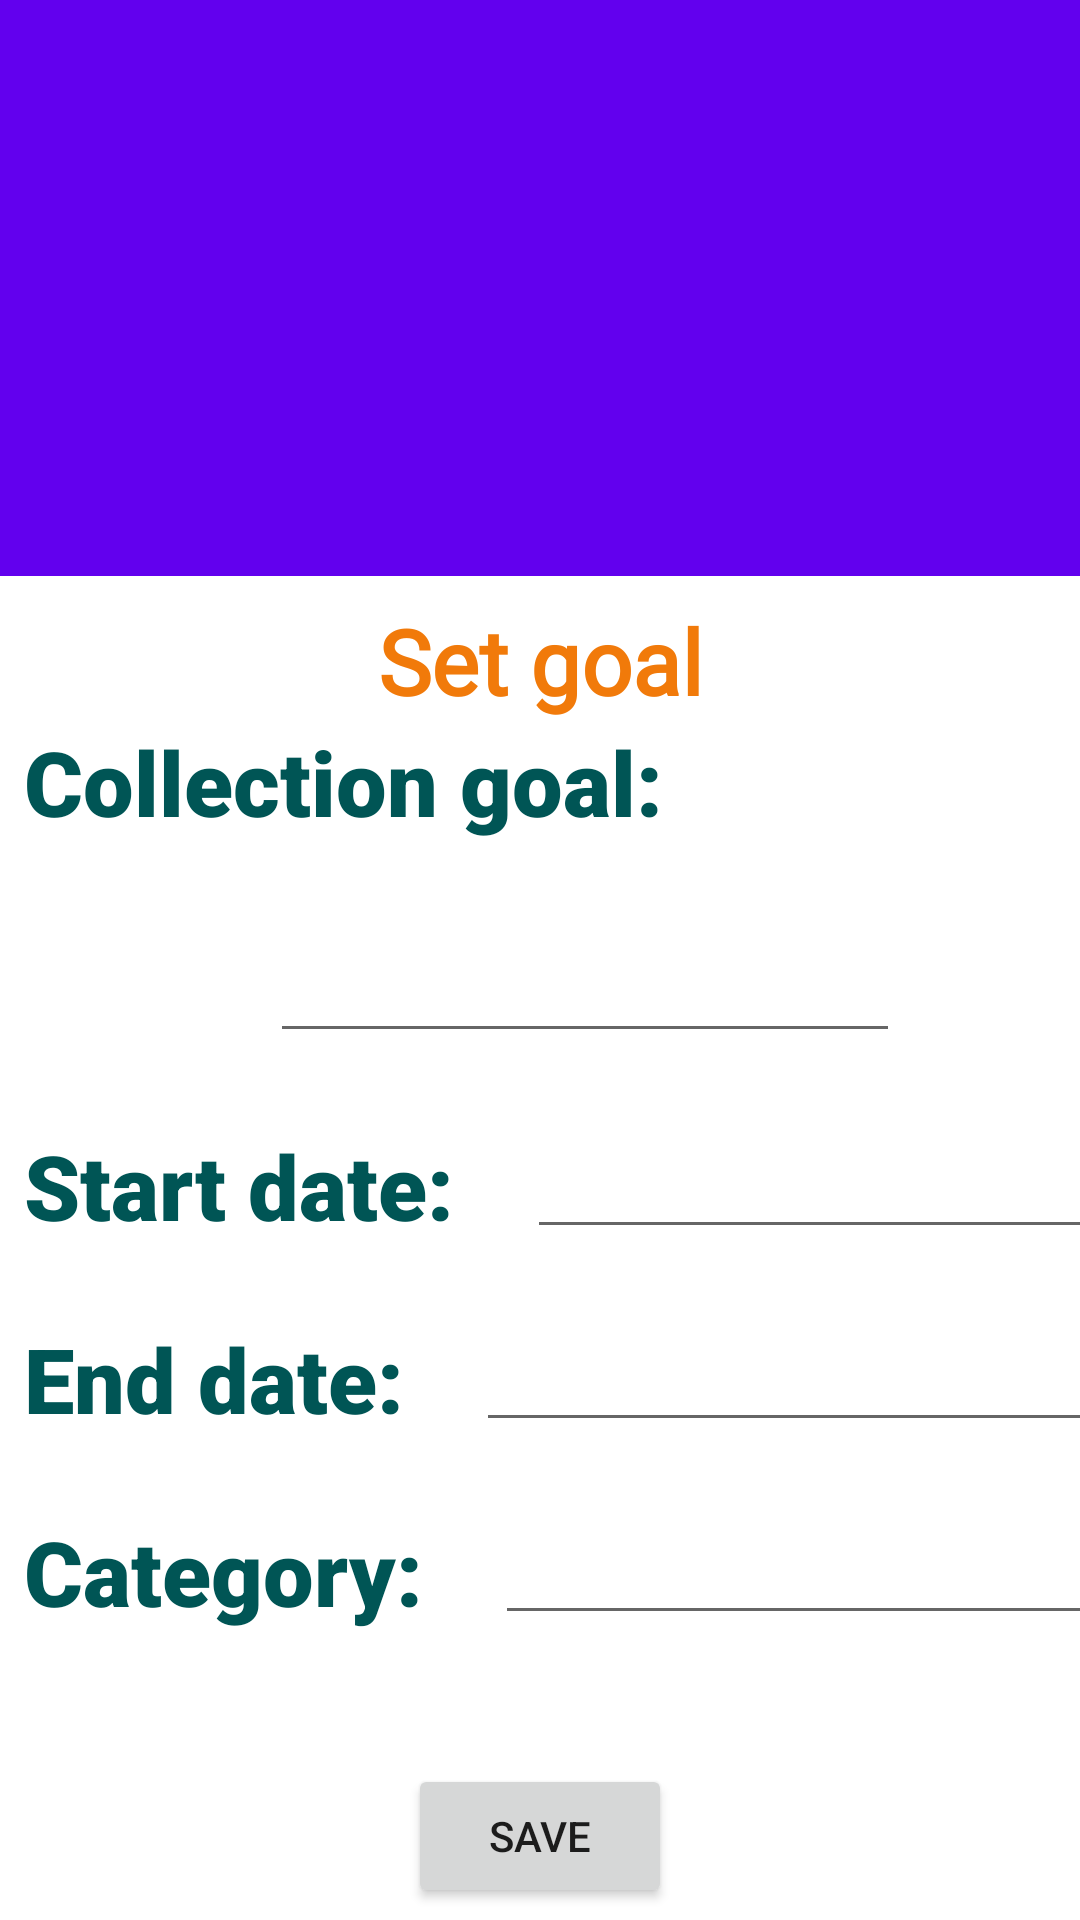

Layout XML and referenced resources for this Android screen:
<!-- AndroidManifest.xml: application theme Theme.TASK2_POE -->
<!-- res/layout/activity_collection_goal.xml -->
<?xml version="1.0" encoding="utf-8"?>
<androidx.coordinatorlayout.widget.CoordinatorLayout xmlns:android="http://schemas.android.com/apk/res/android"
    xmlns:tools="http://schemas.android.com/tools"
    xmlns:app="http://schemas.android.com/apk/res-auto"


    android:layout_width="match_parent"
    android:layout_height="match_parent">

    <com.google.android.material.appbar.AppBarLayout
        android:id="@+id/appbar"

        android:layout_height="192dp"
        android:layout_width="match_parent">

        <com.google.android.material.appbar.CollapsingToolbarLayout
            android:layout_width="match_parent"
            android:layout_height="match_parent"
            app:toolbarId="@+id/toolbar"
            app:layout_scrollFlags="scroll|enterAlways|enterAlwaysCollapsed"
            app:layout_scrollInterpolator="@android:anim/decelerate_interpolator"

            app:contentScrim="?attr/colorPrimary">

            <ImageView
                android:id="@+id/app_bar_image"
                android:layout_width="match_parent"
                android:layout_height="match_parent"
                app:layout_collapseMode="parallax"

                android:src="@drawable/whiteCollect"
                android:scaleType="centerCrop" />

            <androidx.appcompat.widget.Toolbar
                android:id="@+id/toolbar"
                android:layout_height="?attr/actionBarSize"
                android:layout_width="match_parent"></androidx.appcompat.widget.Toolbar>
        </com.google.android.material.appbar.CollapsingToolbarLayout>
    </com.google.android.material.appbar.AppBarLayout>

    <androidx.core.widget.NestedScrollView
        android:layout_width="match_parent"
        android:layout_height="match_parent"


        app:layout_behavior="com.google.android.material.appbar.AppBarLayout$ScrollingViewBehavior">

        <androidx.constraintlayout.widget.ConstraintLayout
            android:layout_width="match_parent"
            android:layout_height="match_parent"
            android:background="#FFFFFF"
            tools:context=".CollectionGoal">

            <TextView
                android:id="@+id/textView2"
                android:layout_width="wrap_content"
                android:layout_height="wrap_content"
                android:layout_marginTop="8dp"
                android:fontFamily="@font/bungee"
                android:text="Set goal"
                android:textColor="?android:attr/colorMultiSelectHighlight"
                android:textSize="30sp"
                android:textStyle="bold"
                app:layout_constraintEnd_toEndOf="parent"
                app:layout_constraintStart_toStartOf="parent"
                app:layout_constraintTop_toTopOf="parent" />

            <TextView
                android:id="@+id/txtGoal"
                android:layout_width="wrap_content"
                android:layout_height="wrap_content"
                android:layout_marginStart="8dp"
                android:fontFamily="sans-serif-black"
                android:text="Collection goal:"
                android:textColor="#005555"
                android:textSize="30sp"
                app:layout_constraintStart_toStartOf="parent"
                app:layout_constraintTop_toBottomOf="@+id/textView2" />

            <EditText
                android:id="@+id/edtGoal"
                android:layout_width="wrap_content"
                android:layout_height="wrap_content"
                android:layout_marginStart="90dp"
                android:layout_marginTop="29dp"
                android:ems="10"
                android:inputType="number"
                app:layout_constraintStart_toStartOf="parent"
                app:layout_constraintTop_toBottomOf="@+id/txtGoal" />

            <TextView
                android:id="@+id/txtStart"
                android:layout_width="wrap_content"
                android:layout_height="wrap_content"
                android:layout_marginStart="8dp"
                android:layout_marginTop="24dp"
                android:fontFamily="sans-serif-black"
                android:text="Start date:"
                android:textColor="#005555"
                android:textSize="30sp"
                app:layout_constraintStart_toStartOf="parent"
                app:layout_constraintTop_toBottomOf="@+id/edtGoal" />

            <TextView
                android:id="@+id/txtEnd"
                android:layout_width="wrap_content"
                android:layout_height="wrap_content"
                android:layout_marginStart="8dp"
                android:layout_marginTop="24dp"
                android:fontFamily="sans-serif-black"
                android:text="End date:"
                android:textColor="#005555"
                android:textSize="30sp"
                app:layout_constraintStart_toStartOf="parent"
                app:layout_constraintTop_toBottomOf="@+id/txtStart" />

            <TextView
                android:id="@+id/txtCat"
                android:layout_width="wrap_content"
                android:layout_height="wrap_content"
                android:layout_marginStart="8dp"
                android:layout_marginTop="24dp"
                android:fontFamily="sans-serif-black"
                android:text="Category:"
                android:textColor="#005555"
                android:textSize="30sp"
                app:layout_constraintStart_toStartOf="parent"
                app:layout_constraintTop_toBottomOf="@+id/txtEnd" />

            <EditText
                android:id="@+id/edtStart"
                android:layout_width="wrap_content"
                android:layout_height="wrap_content"
                android:layout_marginStart="24dp"
                android:ems="10"
                android:inputType="date"
                app:layout_constraintStart_toEndOf="@+id/txtStart"
                app:layout_constraintTop_toTopOf="@+id/txtStart" />

            <EditText
                android:id="@+id/edtEnd"
                android:layout_width="wrap_content"
                android:layout_height="wrap_content"
                android:layout_marginStart="24dp"
                android:ems="10"
                android:inputType="date"
                app:layout_constraintStart_toEndOf="@+id/txtEnd"
                app:layout_constraintTop_toTopOf="@+id/txtEnd" />

            <EditText
                android:id="@+id/edtCat"
                android:layout_width="wrap_content"
                android:layout_height="wrap_content"
                android:layout_marginStart="24dp"
                android:ems="10"
                android:inputType="textPersonName"
                app:layout_constraintStart_toEndOf="@+id/txtCat"
                app:layout_constraintTop_toTopOf="@+id/txtCat" />

            <Button
                android:id="@+id/btnSave"
                android:layout_width="wrap_content"
                android:layout_height="wrap_content"
                android:layout_marginTop="43dp"
                android:text="Save"
                app:layout_constraintEnd_toEndOf="parent"
                app:layout_constraintStart_toStartOf="parent"
                app:layout_constraintTop_toBottomOf="@+id/edtCat" />

        </androidx.constraintlayout.widget.ConstraintLayout>

    </androidx.core.widget.NestedScrollView>


</androidx.coordinatorlayout.widget.CoordinatorLayout>
<!-- resources referenced by this layout -->
<resources>
  <style name="Theme.TASK2_POE" parent="Theme.MaterialComponents.DayNight.NoActionBar">
          
          <item name="colorPrimary">@color/purple_500</item>
          <item name="colorPrimaryVariant">@color/purple_700</item>
          <item name="colorOnPrimary">@color/white</item>
          
          <item name="colorSecondary">@color/teal_200</item>
          <item name="colorSecondaryVariant">@color/teal_700</item>
          <item name="colorOnSecondary">@color/black</item>
          
          <item name="android:statusBarColor" tools:targetApi="l">?attr/colorPrimaryVariant</item>
          
      </style>
  <color name="purple_500">#FF6200EE</color>
  <color name="purple_700">#FF3700B3</color>
  <color name="white">#FFFFFFFF</color>
  <color name="teal_200">#FF03DAC5</color>
  <color name="teal_700">#FF018786</color>
  <color name="black">#FF000000</color>
</resources>
